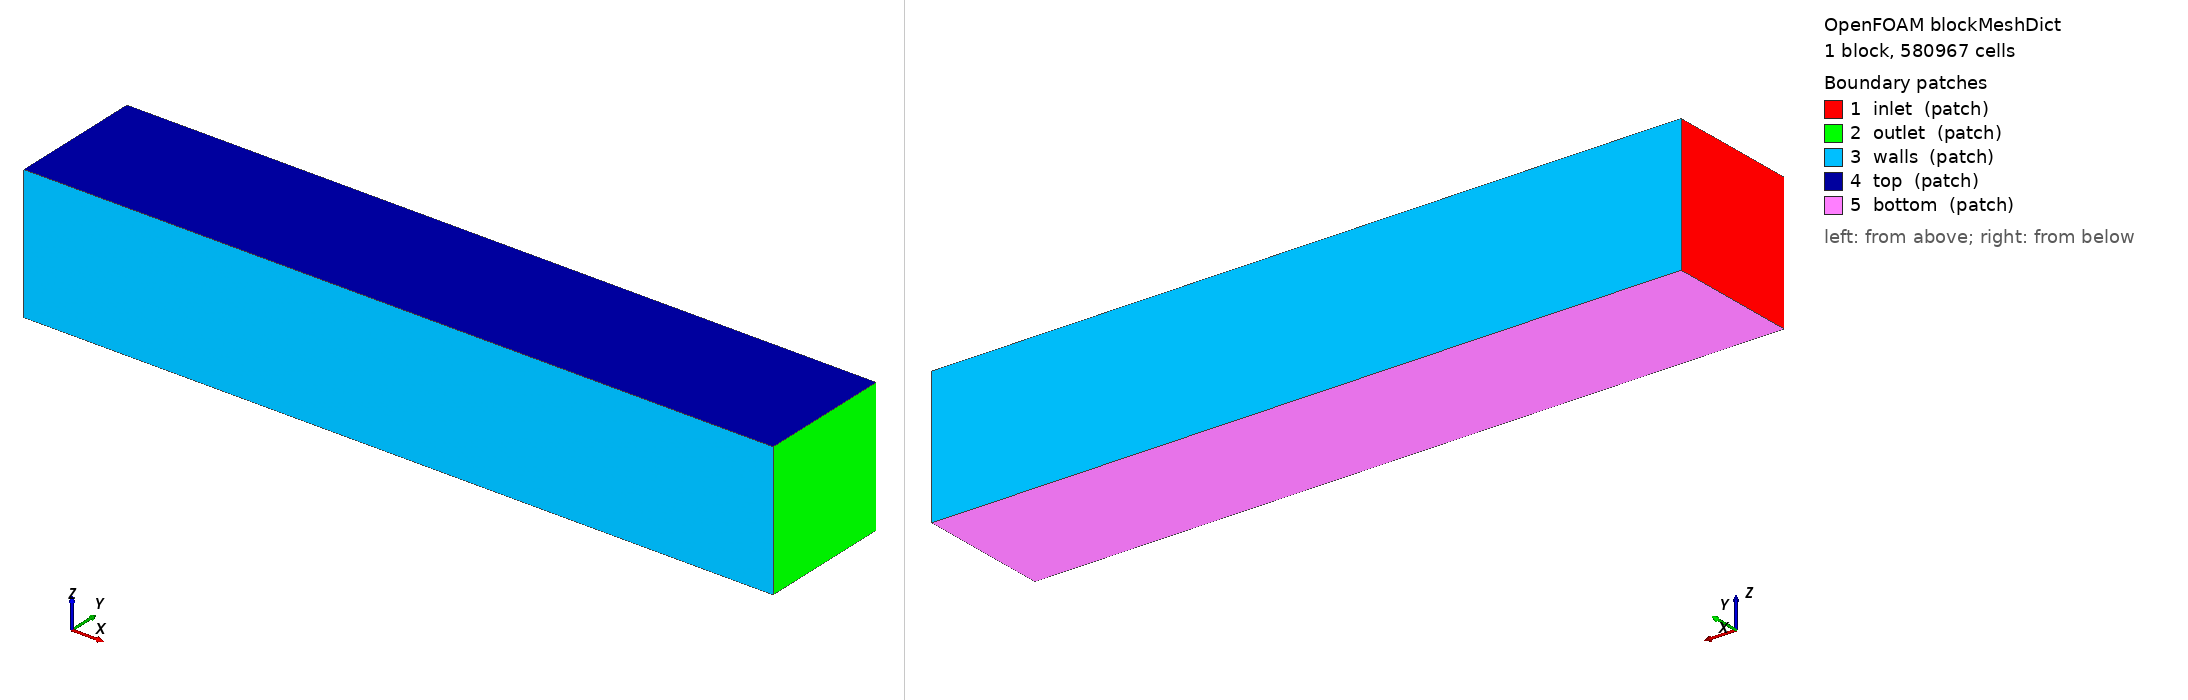

OpenFOAM case: the mesh blockMesh builds from blockMeshDict, 1 block(s), 580967 cells. Boundary patches (legend numbers): 1 inlet (patch), 2 outlet (patch), 3 walls (patch), 4 top (patch), 5 bottom (patch). Left view from above one corner, right view from below the opposite corner. Boundary conditions: 0 field file(s) under 0/; 0 of 5 drawn patches have an entry in a shipped field file.

=== system/blockMeshDict ===
/*--------------------------------*- C++ -*----------------------------------*\
| =========                 |                                                 |
| \\      /  F ield         | OpenFOAM: The Open Source CFD Toolbox           |
|  \\    /   O peration     | Version:  3.0.x                                 |
|   \\  /    A nd           | Web:      www.OpenFOAM.org                      |
|    \\/     M anipulation  |                                                 |
\*---------------------------------------------------------------------------*/
FoamFile
{
    version     2.0;
    format      ascii;
    class       dictionary;
    object      blockMeshDict;
}
// * * * * * * * * * * * * * * * * * * * * * * * * * * * * * * * * * * * * * //

convertToMeters 1;

vertices
(
    ( 12 -1.5 -1.5) // 0
    ( 12  1.5 -1.5) // 1
    (-4.8  1.5 -1.5) // 2
    (-4.8 -1.5 -1.5) // 3
    ( 12 -1.5  1.5) // 4
    ( 12  1.5  1.5) // 5
    (-4.8  1.5  1.5) // 6
    (-4.8 -1.5  1.5) // 7
);

blocks
(
    hex (0 1 2 3 4 5 6 7)
    (47 263 47)
    simpleGrading (1 1 1)
);

boundary
(
    inlet
    {
        type patch;
        faces
        (
            (2 6 7 3)
        );
    }

    outlet
    {
	type patch;
	faces
        (
            (0 4 5 1)
        );
    }

    walls
    {
	type patch;
        faces
        (
            (1 5 6 2)
            (4 0 3 7)
        );
    }

    top
    {
	type patch;
	faces
        (
            (4 7 6 5)
        );
    }

    bottom
    {
	type patch;
        faces
        (
            (0 1 2 3)
        );
    }
);

edges
(
);

mergePatchPairs
(
);

// ************************************************************************* //


=== system/controlDict ===
/*--------------------------------*- C++ -*----------------------------------*\
| =========                 |                                                 |
| \\      /  F ield         | OpenFOAM: The Open Source CFD Toolbox           |
| \\    /   O peration     | Version:  v2112                                 |
|   \\  /    A nd           | Website:  www.openfoam.com                      |
|    \\/     M anipulation  |                                                 |
\*---------------------------------------------------------------------------*/
FoamFile
{
    version     2.0;
    format      ascii;
    class       dictionary;
    object      controlDict;
}
// * * * * * * * * * * * * * * * * * * * * * * * * * * * * * * * * * * * * * //

application     pimpleFoam;

startFrom       latestTime;

startTime       0;

stopAt          endTime;

endTime         9;

deltaT          0.0003;

writeControl    runTime;

writeInterval   1;

writeFormat     binary;

writePrecision  12;

purgeWrite      2;

//writeCompression uncompressed;

timeFormat      general;

timePrecision   6;

runTimeModifiable false;

adjustTimeStep  false;

libs
(
    "libturbinesFoam.so"
);

functions
{
    #includeFunc CourantNo
    fieldAverage1
    {
        type            fieldAverage;
        libs            (fieldFunctionObjects);
        executeControl  timeStep;
        executeInterval 1;
        writeControl    writeTime;
        timeStart       2.5;
        restartOnRestart true;

        fields
        (
            U
            {
                mean        on;
                prime2Mean  on;
                base        time;
            }
        );
    }

    sgsFields
    {
        type            turbulenceFields;
        libs            (fieldFunctionObjects);
        executeControl  timeStep;
        executeInterval 1;
        writeControl    none;
        fields          (k nut);
    }
    fieldAverage2
    {
        type            fieldAverage;
        libs            (fieldFunctionObjects);
        executeControl  timeStep;
        executeInterval 1;
        writeControl    writeTime;
        timeStart       2.5;
        restartOnRestart true;

        fields
        (
            turbulenceProperties:k
            {
                mean        on;
                prime2Mean  off;
                base        time;
            }
        );
    }

    shearLayerProbes
    {
        type            probes;
        libs            (sampling);
        writeControl    timeStep;
        writeInterval   1;
        timeStart       2.5;
        fields          (U);

        probeLocations
        (
            // x=0.601: y band (z=0.001 fixed), 11 points
            (0.601 0.5810 0.001)
            (0.601 0.5850 0.001)
            (0.601 0.5890 0.001)
            (0.601 0.5930 0.001)
            (0.601 0.5970 0.001)
            (0.601 0.6010 0.001)
            (0.601 0.6050 0.001)
            (0.601 0.6090 0.001)
            (0.601 0.6130 0.001)
            (0.601 0.6170 0.001)
            (0.601 0.6210 0.001)
            // x=0.601: z band (y=0.601 fixed), 10 points
            (0.601 0.601 -0.0190)
            (0.601 0.601 -0.0150)
            (0.601 0.601 -0.0110)
            (0.601 0.601 -0.0070)
            (0.601 0.601 -0.0030)
            (0.601 0.601 0.0050)
            (0.601 0.601 0.0090)
            (0.601 0.601 0.0130)
            (0.601 0.601 0.0170)
            (0.601 0.601 0.0210)
            // x=1.201: y band (z=0.001 fixed), 13 points
            (1.201 0.5660 0.001)
            (1.201 0.5720 0.001)
            (1.201 0.5780 0.001)
            (1.201 0.5840 0.001)
            (1.201 0.5900 0.001)
            (1.201 0.5960 0.001)
            (1.201 0.6020 0.001)
            (1.201 0.6080 0.001)
            (1.201 0.6140 0.001)
            (1.201 0.6200 0.001)
            (1.201 0.6260 0.001)
            (1.201 0.6320 0.001)
            (1.201 0.6380 0.001)
            // x=1.201: z band (y=0.601 fixed), 13 points
            (1.201 0.601 -0.0340)
            (1.201 0.601 -0.0280)
            (1.201 0.601 -0.0220)
            (1.201 0.601 -0.0160)
            (1.201 0.601 -0.0100)
            (1.201 0.601 -0.0040)
            (1.201 0.601 0.0020)
            (1.201 0.601 0.0080)
            (1.201 0.601 0.0140)
            (1.201 0.601 0.0200)
            (1.201 0.601 0.0260)
            (1.201 0.601 0.0320)
            (1.201 0.601 0.0380)
            // x=2.401: y band (z=0.001 fixed), 14 points
            (2.401 0.5510 0.001)
            (2.401 0.5590 0.001)
            (2.401 0.5670 0.001)
            (2.401 0.5750 0.001)
            (2.401 0.5830 0.001)
            (2.401 0.5910 0.001)
            (2.401 0.5990 0.001)
            (2.401 0.6070 0.001)
            (2.401 0.6150 0.001)
            (2.401 0.6230 0.001)
            (2.401 0.6310 0.001)
            (2.401 0.6390 0.001)
            (2.401 0.6470 0.001)
            (2.401 0.6550 0.001)
            // x=2.401: z band (y=0.601 fixed), 13 points
            (2.401 0.601 -0.0490)
            (2.401 0.601 -0.0410)
            (2.401 0.601 -0.0330)
            (2.401 0.601 -0.0250)
            (2.401 0.601 -0.0170)
            (2.401 0.601 -0.0090)
            (2.401 0.601 -0.0010)
            (2.401 0.601 0.0070)
            (2.401 0.601 0.0150)
            (2.401 0.601 0.0230)
            (2.401 0.601 0.0310)
            (2.401 0.601 0.0390)
            (2.401 0.601 0.0470)
        );
    }

    wakePlane
    {
        type            surfaces;
        libs            (sampling);
        writeControl    onEnd;
        interpolationScheme cellPoint;
        surfaceFormat   vtk;
        fields          (UMean UPrime2Mean turbulenceProperties:k turbulenceProperties:kMean);

        surfaces
        (
            zPlane
            {
                type              plane;
                planeType         pointAndNormal;
                pointAndNormalDict
                {
                    point   (0 0 0.001);
                    normal  (0 0 1);
                }
                bounds      (-1.2 -1.4 -0.01) (6.0 1.4 0.01);
                interpolate true;
            }
        );
    }

}

// ************************************************************************* //
